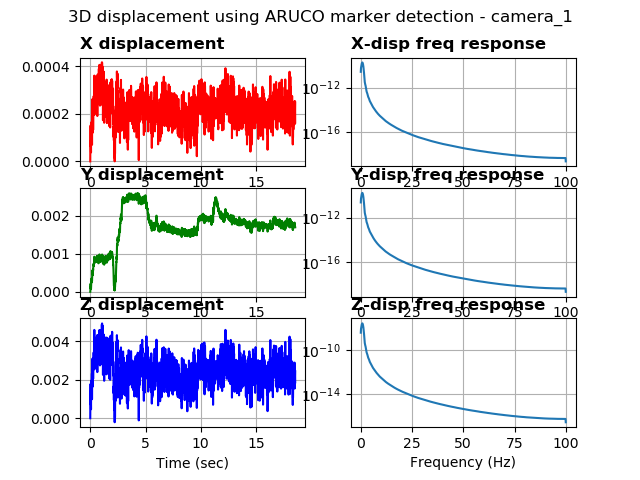

The table this chart was drawn from, first rows:
%time, field.header.seq, field.header.stamp, field.header.frame_id, field.image_seq, field.transforms0.fiducial_id, field.transforms0.transform.translation.…, field.transforms0.transform.translation.…, field.transforms0.transform.translation.…, field.transforms0.transform.rotation.x, field.transforms0.transform.rotation.y, field.transforms0.transform.rotation.z, field.transforms0.transform.rotation.w, field.transforms0.image_error, field.transforms0.object_error, field.transforms0.fiducial_area
1680662061511570215, 0, 1680662061511570215, camera_1, 1, 0, 0.3202, 0.298, 3.789, 0.9996, -0.02358, 0.000113, -0.01564, 0.009569, 0.003328, 5915
1680662061531583070, 1, 1680662061531583070, camera_1, 3, 0, 0.3202, 0.298, 3.791, 0.9996, -0.0236, 0.00206, -0.01434, 0.009263, 0.003224, 5915
1680662061551037073, 2, 1680662061551037073, camera_1, 5, 0, 0.3202, 0.2981, 3.79, 0.9996, -0.02353, 0.0008397, -0.01243, 0.01577, 0.005488, 5916
1680662061571157217, 3, 1680662061571157217, camera_1, 7, 0, 0.3203, 0.2982, 3.791, 0.9996, -0.0239, 0.0004972, -0.01213, 0.01015, 0.003535, 5913
1680662061591512203, 4, 1680662061591512203, camera_1, 9, 0, 0.3202, 0.2981, 3.79, 0.9996, -0.02362, 0.002568, -0.0145, 0.01698, 0.005907, 5916
1680662061601586103, 5, 1680662061601586103, camera_1, 10, 0, 0.3202, 0.2981, 3.791, 0.9996, -0.02378, 0.003169, -0.01205, 0.01159, 0.004033, 5917
1680662061611445903, 6, 1680662061611445903, camera_1, 11, 0, 0.3202, 0.2981, 3.79, 0.9996, -0.02334, 0.003927, -0.01597, 0.01548, 0.005385, 5916
1680662061621660947, 7, 1680662061621660947, camera_1, 12, 0, 0.3202, 0.2981, 3.79, 0.9996, -0.02378, -0.001058, -0.01215, 0.01323, 0.004602, 5916
1680662061631439685, 8, 1680662061631439685, camera_1, 13, 0, 0.3203, 0.2982, 3.791, -0.9996, 0.02381, -0.001446, 0.01154, 0.008989, 0.003129, 5915
1680662061641595125, 9, 1680662061641595125, camera_1, 14, 0, 0.3203, 0.2982, 3.791, 0.9997, -0.02374, 0.001935, -0.01111, 0.01057, 0.003679, 5917
1680662061651150226, 10, 1680662061651150226, camera_1, 15, 0, 0.3203, 0.2983, 3.791, -0.9996, 0.0236, -0.002649, 0.0129, 0.01343, 0.004674, 5915
1680662061661040306, 11, 1680662061661040306, camera_1, 16, 0, 0.3203, 0.2984, 3.791, 0.9996, -0.02374, 0.002793, -0.01277, 0.01297, 0.004517, 5914
1680662061671526908, 12, 1680662061671526908, camera_1, 17, 0, 0.3203, 0.2983, 3.791, -0.9996, 0.02358, -0.00145, 0.01323, 0.0101, 0.003514, 5915
1680662061681329488, 13, 1680662061681329488, camera_1, 18, 0, 0.3203, 0.2983, 3.791, -0.9997, 0.02403, -0.0001357, 0.00829, 0.01049, 0.00365, 5917
1680662061691610097, 14, 1680662061691610097, camera_1, 19, 0, 0.3203, 0.2983, 3.791, -0.9996, 0.0236, -0.002187, 0.0126, 0.009708, 0.003379, 5915
1680662061701465845, 15, 1680662061701465845, camera_1, 20, 0, 0.3203, 0.2984, 3.792, -0.9996, 0.02359, -0.004502, 0.01291, 0.009232, 0.003215, 5914
1680662061711463212, 16, 1680662061711463212, camera_1, 21, 0, 0.3202, 0.2983, 3.79, 0.9996, -0.0237, 0.00405, -0.01303, 0.01166, 0.004057, 5918
1680662061721429824, 17, 1680662061721429824, camera_1, 22, 0, 0.3203, 0.2984, 3.792, 0.9996, -0.02369, 0.003587, -0.01366, 0.01061, 0.003695, 5913
1680662061731546878, 18, 1680662061731546878, camera_1, 23, 0, 0.3204, 0.2985, 3.792, -0.9996, 0.02372, -0.003569, 0.01168, 0.01189, 0.004141, 5913
1680662061740637540, 19, 1680662061740637540, camera_1, 24, 0, 0.3204, 0.2985, 3.792, 0.9996, -0.02362, 0.004658, -0.01237, 0.0146, 0.005087, 5914
1680662061750932693, 20, 1680662061750932693, camera_1, 25, 0, 0.3204, 0.2986, 3.793, 0.9997, -0.02404, 0.002327, -0.008621, 0.008244, 0.002872, 5913
1680662061760868787, 21, 1680662061760868787, camera_1, 26, 0, 0.3203, 0.2985, 3.791, 0.9997, -0.02403, 0.002117, -0.01019, 0.01087, 0.003785, 5916
1680662061771445751, 22, 1680662061771445751, camera_1, 27, 0, 0.3204, 0.2986, 3.792, 0.9996, -0.02375, 0.003652, -0.01147, 0.009194, 0.003202, 5914
1680662061781581640, 23, 1680662061781581640, camera_1, 28, 0, 0.3204, 0.2985, 3.792, 0.9997, -0.02387, 0.002936, -0.007104, 0.007568, 0.002636, 5917
1680662061790739536, 24, 1680662061790739536, camera_1, 29, 0, 0.3203, 0.2984, 3.791, 0.9997, -0.0238, 0.0009858, -0.0101, 0.009792, 0.003409, 5916
1680662061802313804, 25, 1680662061802313804, camera_1, 30, 0, 0.3204, 0.2986, 3.792, 0.9997, -0.02376, 0.005174, -0.009554, 0.00935, 0.003257, 5916
1680662061811190366, 26, 1680662061811190366, camera_1, 31, 0, 0.3203, 0.2986, 3.791, 0.9997, -0.02396, 0.001929, -0.009472, 0.005124, 0.001784, 5916
1680662061821873426, 27, 1680662061821873426, camera_1, 32, 0, 0.3204, 0.2987, 3.792, 0.9997, -0.02358, 0.003146, -0.01036, 0.008217, 0.002862, 5913
1680662061830974578, 28, 1680662061830974578, camera_1, 33, 0, 0.3204, 0.2987, 3.793, 0.9997, -0.02377, 0.004792, -0.0104, 0.01037, 0.003613, 5914
1680662061840904474, 29, 1680662061840904474, camera_1, 34, 0, 0.3204, 0.2987, 3.792, 0.9997, -0.02391, 0.003717, -0.01002, 0.008687, 0.003026, 5915
1680662061850954294, 30, 1680662061850954294, camera_1, 35, 0, 0.3204, 0.2988, 3.793, -0.9997, 0.02384, -0.004528, 0.00892, 0.009505, 0.003312, 5915
1680662061860908031, 31, 1680662061860908031, camera_1, 36, 0, 0.3204, 0.2988, 3.793, -0.9997, 0.0239, -0.005525, 0.008394, 0.007647, 0.002664, 5915
1680662061871531248, 32, 1680662061871531248, camera_1, 37, 0, 0.3204, 0.2987, 3.792, 0.9997, -0.02392, 0.001555, -0.007799, 0.008636, 0.003008, 5914
1680662061881438732, 33, 1680662061881438732, camera_1, 38, 0, 0.3204, 0.2987, 3.792, 0.9996, -0.02356, 0.003991, -0.01173, 0.007205, 0.00251, 5913
1680662061891582012, 34, 1680662061891582012, camera_1, 39, 0, 0.3204, 0.2988, 3.793, 0.9996, -0.02367, 0.006816, -0.01069, 0.008009, 0.002791, 5914
1680662061901519775, 35, 1680662061901519775, camera_1, 40, 0, 0.3205, 0.2988, 3.793, 0.9997, -0.02368, 0.005142, -0.00913, 0.008388, 0.002924, 5913
1680662061911632537, 36, 1680662061911632537, camera_1, 41, 0, 0.3205, 0.2989, 3.793, 0.9997, -0.0238, 0.003859, -0.007525, 0.00698, 0.002433, 5913
1680662061921433448, 37, 1680662061921433448, camera_1, 42, 0, 0.3205, 0.2989, 3.794, 0.9996, -0.02377, 0.006749, -0.009885, 0.007543, 0.00263, 5912
1680662061931623220, 38, 1680662061931623220, camera_1, 43, 0, 0.3204, 0.2988, 3.792, 0.9996, -0.02375, 0.003699, -0.01142, 0.006697, 0.002332, 5914
1680662061941447257, 39, 1680662061941447257, camera_1, 44, 0, 0.3204, 0.2989, 3.793, 0.9997, -0.02379, 0.003172, -0.01, 0.006478, 0.002257, 5912
1680662061951567411, 40, 1680662061951567411, camera_1, 45, 0, 0.3205, 0.2989, 3.793, -0.9997, 0.02366, -0.004305, 0.01094, 0.005398, 0.001881, 5912
1680662061961201906, 41, 1680662061961201906, camera_1, 46, 0, 0.3204, 0.2988, 3.792, 0.9996, -0.02376, 0.004666, -0.01108, 0.008439, 0.002939, 5915
1680662061971343040, 42, 1680662061971343040, camera_1, 47, 0, 0.3205, 0.2989, 3.793, 0.9997, -0.02369, 0.004531, -0.01065, 0.007479, 0.002607, 5911
1680662061979885101, 43, 1680662061979885101, camera_1, 48, 0, 0.3205, 0.2989, 3.793, 0.9996, -0.02384, 0.005894, -0.01062, 0.008494, 0.00296, 5913
1680662061988751888, 44, 1680662061988751888, camera_1, 49, 0, 0.3204, 0.2988, 3.793, 0.9997, -0.02383, 0.004922, -0.008995, 0.005954, 0.002074, 5915
1680662061998682022, 45, 1680662061998682022, camera_1, 50, 0, 0.3204, 0.2988, 3.793, 0.9996, -0.02356, 0.004798, -0.01151, 0.005463, 0.001903, 5913
1680662062008652210, 46, 1680662062008652210, camera_1, 51, 0, 0.3204, 0.2989, 3.793, -0.9997, 0.02384, -0.003193, 0.01017, 0.006747, 0.002351, 5912
1680662062018596887, 47, 1680662062018596887, camera_1, 52, 0, 0.3204, 0.2988, 3.792, 0.9997, -0.02359, 0.00392, -0.01057, 0.005128, 0.001786, 5914
1680662062028604507, 48, 1680662062028604507, camera_1, 53, 0, 0.3205, 0.2988, 3.793, 0.9997, -0.02392, 0.003012, -0.007973, 0.006991, 0.002436, 5914
1680662062038575172, 49, 1680662062038575172, camera_1, 54, 0, 0.3204, 0.2988, 3.793, 0.9997, -0.02381, 0.00272, -0.01007, 0.008055, 0.002806, 5912
1680662062049077749, 50, 1680662062049077749, camera_1, 55, 0, 0.3204, 0.2988, 3.792, -0.9996, 0.02357, -0.006364, 0.01179, 0.004927, 0.001717, 5914
1680662062060042142, 51, 1680662062060042142, camera_1, 56, 0, 0.3205, 0.2989, 3.794, 0.9997, -0.02385, 0.006338, -0.008126, 0.007873, 0.002744, 5914
1680662062071262359, 52, 1680662062071262359, camera_1, 57, 0, 0.3204, 0.2988, 3.792, 0.9997, -0.02388, 0.002806, -0.00904, 0.008142, 0.002837, 5914
1680662062081407308, 53, 1680662062081407308, camera_1, 58, 0, 0.3204, 0.2988, 3.793, 0.9996, -0.02365, 0.0041, -0.0116, 0.007787, 0.002713, 5912
1680662062091622352, 54, 1680662062091622352, camera_1, 59, 0, 0.3204, 0.2988, 3.792, -0.9997, 0.02364, -0.00351, 0.01034, 0.004909, 0.00171, 5914
1680662062101460695, 55, 1680662062101460695, camera_1, 60, 0, 0.3204, 0.2988, 3.793, -0.9997, 0.0237, -0.003189, 0.01071, 0.006089, 0.002122, 5912
1680662062111612319, 56, 1680662062111612319, camera_1, 61, 0, 0.3204, 0.2988, 3.793, -0.9997, 0.02369, -0.00356, 0.01119, 0.006804, 0.002371, 5912
1680662062121461868, 57, 1680662062121461868, camera_1, 62, 0, 0.3204, 0.2989, 3.793, -0.9996, 0.02351, -0.005496, 0.01241, 0.005276, 0.001838, 5912
1680662062131660699, 58, 1680662062131660699, camera_1, 63, 0, 0.3204, 0.2989, 3.793, -0.9996, 0.02358, -0.003769, 0.01208, 0.003937, 0.001371, 5912
1680662062141528129, 59, 1680662062141528129, camera_1, 64, 0, 0.3205, 0.2989, 3.794, 0.9996, -0.02371, 0.005779, -0.01084, 0.00735, 0.002562, 5911
... 1,795 more rows
